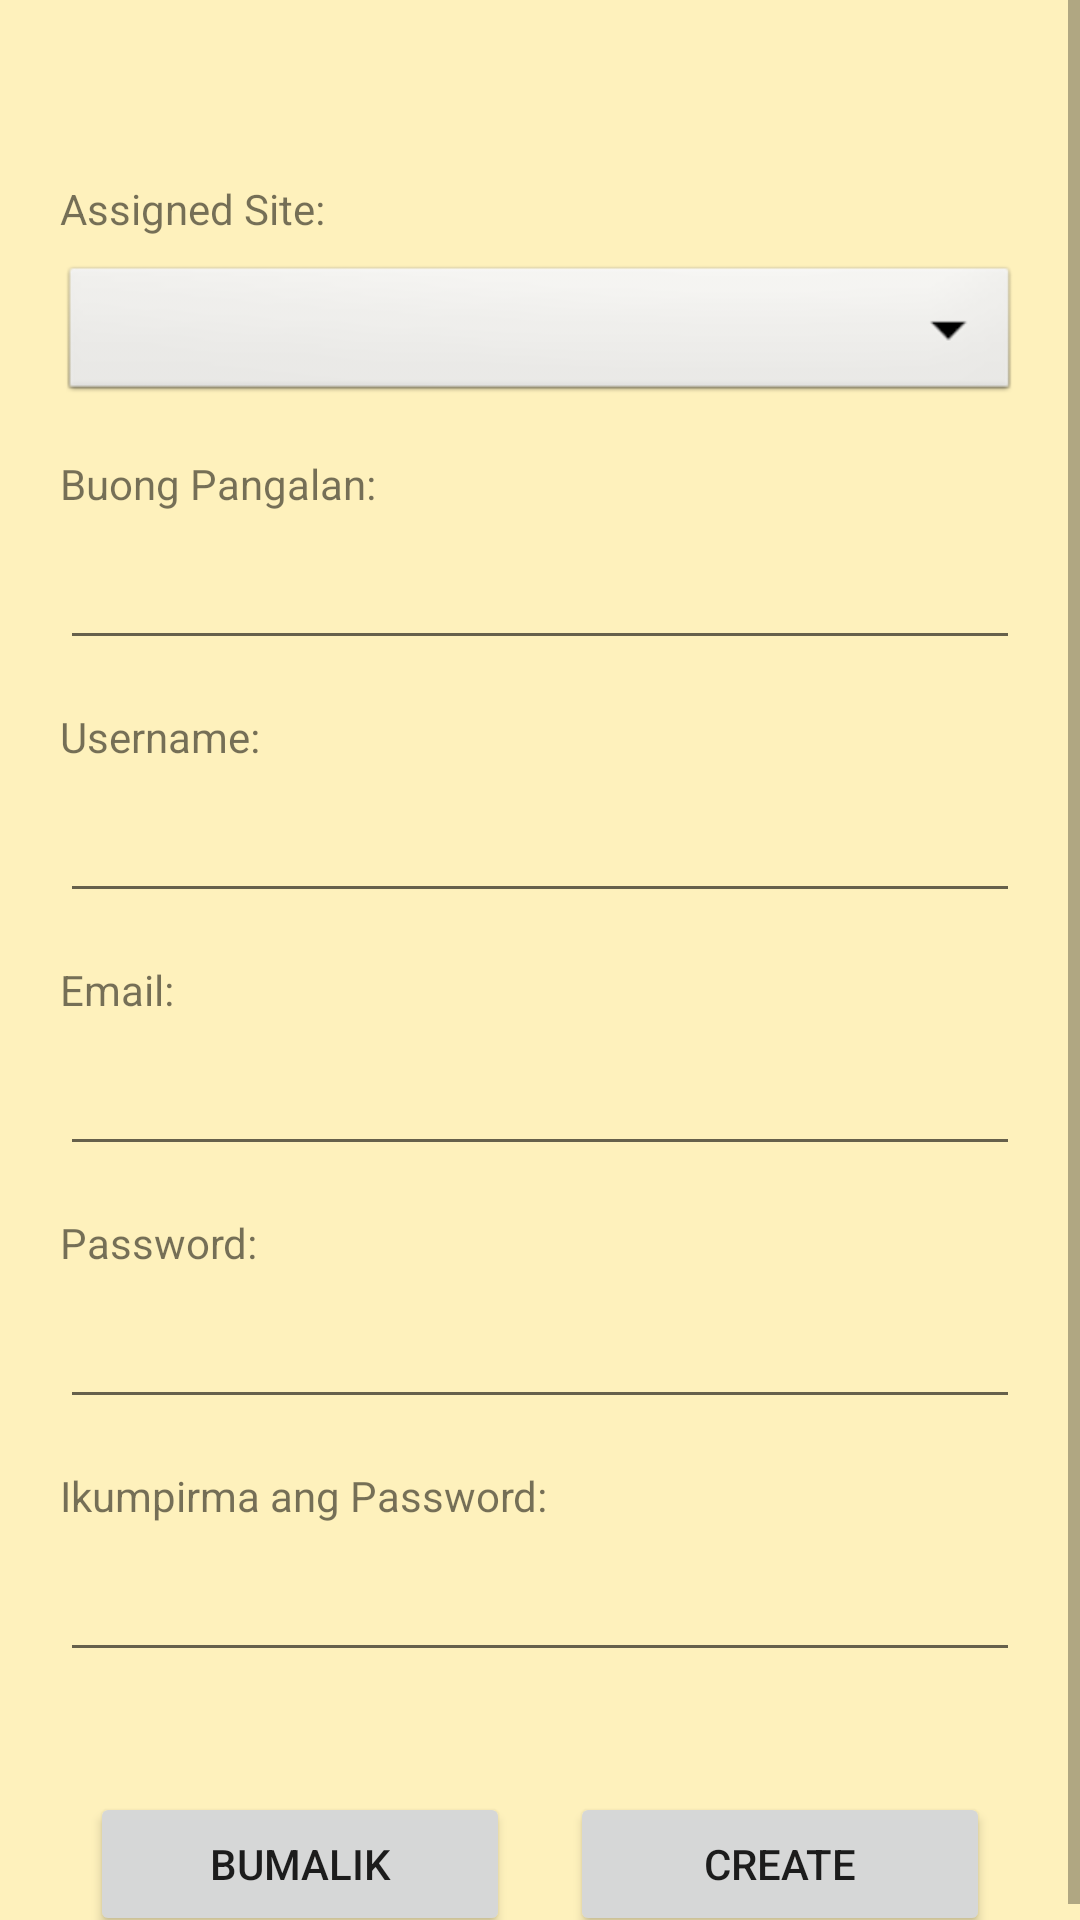

Produce the Android XML layout that renders to this screen, including the resource entries it uses.
<!-- AndroidManifest.xml: application theme Theme.FarmersPlantLearningManagementSystem -->
<!-- res/layout/activity_trainer_create_account.xml -->
<?xml version="1.0" encoding="utf-8"?>
<androidx.constraintlayout.widget.ConstraintLayout xmlns:android="http://schemas.android.com/apk/res/android"
    xmlns:app="http://schemas.android.com/apk/res-auto"
    xmlns:tools="http://schemas.android.com/tools"
    android:layout_width="match_parent"
    android:layout_height="match_parent"
    tools:context=".TrainerCreateAccount">

    <ImageView
        android:id="@+id/imageView10"
        android:layout_width="match_parent"
        android:layout_height="match_parent"
        android:background="@drawable/background" />

    <ScrollView
        android:layout_width="match_parent"
        android:layout_height="match_parent">

        <LinearLayout
            android:layout_width="match_parent"
            android:layout_height="wrap_content"
            android:orientation="vertical"
            android:paddingLeft="20dp"
            android:paddingRight="20dp">

            <TextView
                android:id="@+id/placeTxtView"
                android:layout_width="wrap_content"
                android:layout_height="wrap_content"
                android:layout_marginTop="60dp"
                android:text="Assigned Site:" />

            <Spinner
                android:id="@+id/spinnerDrpList2"
                android:layout_width="match_parent"
                android:layout_height="wrap_content"
                android:layout_marginTop="8dp"
                android:background="@android:drawable/btn_dropdown"
                tools:ignore="SpeakableTextPresentCheck" />

            <TextView
                android:id="@+id/fullNameTxtView"
                android:layout_width="wrap_content"
                android:layout_height="wrap_content"
                android:layout_marginTop="16dp"
                android:text="Buong Pangalan:" />

            <EditText
                android:id="@+id/inputFullNameT"
                android:layout_width="match_parent"
                android:layout_height="wrap_content"
                android:layout_marginTop="8dp"
                android:ems="10"
                android:inputType="textPersonName"
                tools:ignore="TouchTargetSizeCheck,SpeakableTextPresentCheck" />

            <TextView
                android:id="@+id/usernameTxtView3"
                android:layout_width="wrap_content"
                android:layout_height="wrap_content"
                android:layout_marginTop="16dp"
                android:text="Username:" />

            <EditText
                android:id="@+id/inputUsernameT"
                android:layout_width="match_parent"
                android:layout_height="wrap_content"
                android:layout_marginTop="8dp"
                android:ems="10"
                android:inputType="textPersonName"
                tools:ignore="TouchTargetSizeCheck,SpeakableTextPresentCheck" />

            <TextView
                android:id="@+id/EmailTxtView"
                android:layout_width="wrap_content"
                android:layout_height="wrap_content"
                android:layout_marginTop="16dp"
                android:text="Email:" />

            <EditText
                android:id="@+id/inputEmailT"
                android:layout_width="match_parent"
                android:layout_height="wrap_content"
                android:layout_marginTop="8dp"
                android:ems="10"
                android:inputType="textPersonName"
                tools:ignore="TouchTargetSizeCheck,SpeakableTextPresentCheck" />

            <TextView
                android:id="@+id/passwordTxtView3"
                android:layout_width="wrap_content"
                android:layout_height="wrap_content"
                android:layout_marginTop="16dp"
                android:text="Password:" />

            <EditText
                android:id="@+id/inputPassword"
                android:layout_width="match_parent"
                android:layout_height="wrap_content"
                android:layout_marginTop="8dp"
                android:ems="10"
                android:inputType="textPersonName|textPassword"
                tools:ignore="SpeakableTextPresentCheck,TouchTargetSizeCheck" />

            <TextView
                android:id="@+id/confPassTxtView"
                android:layout_width="wrap_content"
                android:layout_height="wrap_content"
                android:layout_marginTop="16dp"
                android:text="Ikumpirma ang Password:" />

            <EditText
                android:id="@+id/inputConfPass"
                android:layout_width="match_parent"
                android:layout_height="wrap_content"
                android:layout_marginTop="8dp"
                android:ems="10"
                android:inputType="textPersonName|textPassword"
                tools:ignore="TouchTargetSizeCheck,SpeakableTextPresentCheck" />

            <LinearLayout
                android:layout_width="match_parent"
                android:layout_height="match_parent"
                android:layout_marginTop="40dp"
                android:gravity="center"
                android:orientation="horizontal">

                <Button
                    android:id="@+id/rtnBtn"
                    android:layout_width="140dp"
                    android:layout_height="wrap_content"
                    android:layout_marginRight="10dp"
                    android:text="BUMALIK" />

                <Button
                    android:id="@+id/createBtn"
                    android:layout_width="140dp"
                    android:layout_height="wrap_content"
                    android:layout_marginLeft="10dp"
                    android:text="CREATE" />
            </LinearLayout>
        </LinearLayout>
    </ScrollView>

</androidx.constraintlayout.widget.ConstraintLayout>
<!-- resources referenced by this layout -->
<resources>
  <!-- drawable background: png bitmap (drawable, 7732 bytes) -->
  <style name="Theme.FarmersPlantLearningManagementSystem" parent="Theme.MaterialComponents.DayNight.NoActionBar">
          
          <item name="colorPrimary">@color/purple_500</item>
          <item name="colorPrimaryVariant">@color/purple_700</item>
          <item name="colorOnPrimary">@color/white</item>
          
          <item name="colorSecondary">@color/teal_200</item>
          <item name="colorSecondaryVariant">@color/teal_700</item>
          <item name="colorOnSecondary">@color/black</item>
          
          <item name="android:statusBarColor" tools:targetApi="l">?attr/colorPrimaryVariant</item>
          
      </style>
  <!-- not gathered from this repository: default colours our renderer supplied (Android Studio template values) -->
  <color name="purple_500">#FF6200EE</color>
  <color name="purple_700">#FF3700B3</color>
  <color name="teal_200">#FF03DAC5</color>
  <color name="teal_700">#FF018786</color>
  <color name="black">#FF000000</color>
  <color name="white">#FFFFFFFF</color>
</resources>
